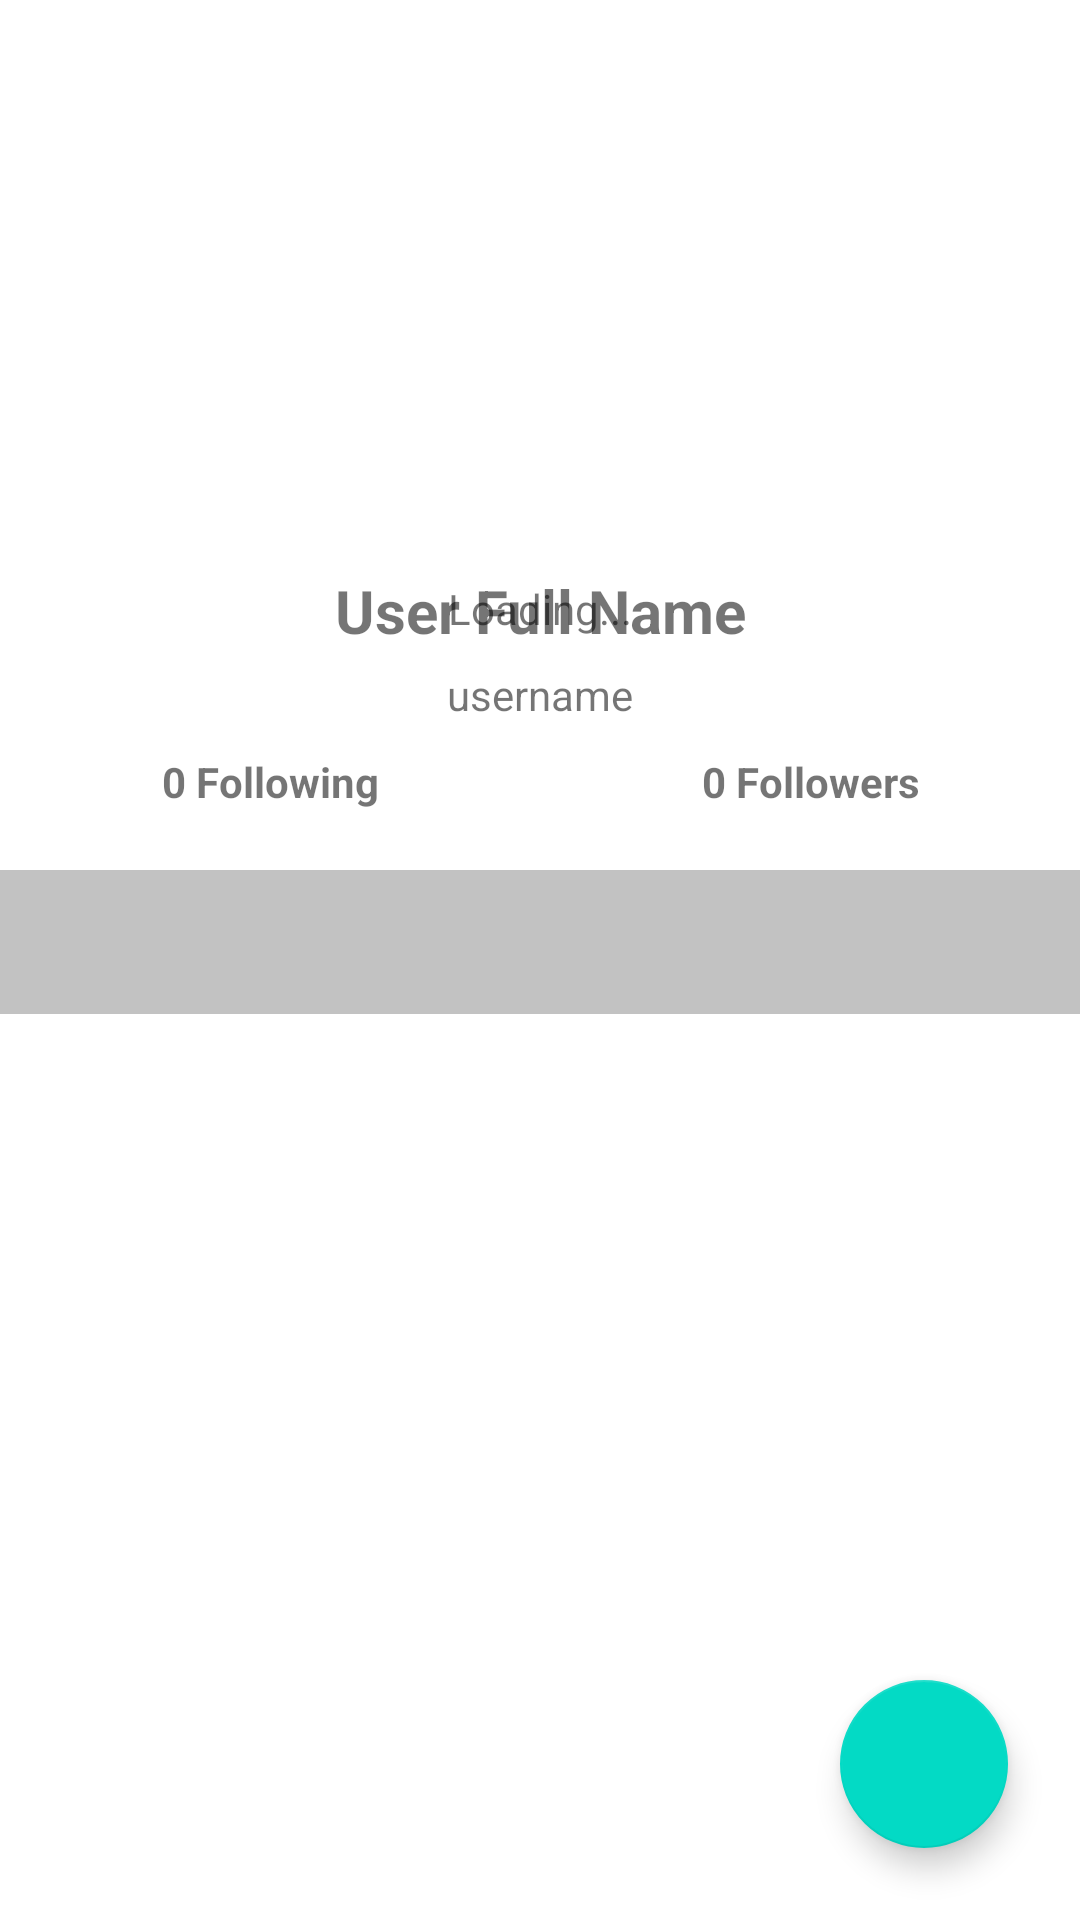

The Android layout XML behind this screen, and the referenced resources:
<!-- AndroidManifest.xml: application theme Theme.GihubUserApp -->
<!-- res/layout/activity_detail_user.xml -->
<?xml version="1.0" encoding="utf-8"?>
<androidx.constraintlayout.widget.ConstraintLayout xmlns:android="http://schemas.android.com/apk/res/android"
    xmlns:app="http://schemas.android.com/apk/res-auto"
    android:layout_width="match_parent"
    android:layout_height="match_parent">

    <ScrollView
        android:id="@+id/scrollView2"
        android:layout_width="match_parent"
        android:layout_height="match_parent">

        <FrameLayout
            android:layout_width="match_parent"
            android:layout_height="wrap_content">

            <LinearLayout
                android:id="@+id/loadingState"
                android:layout_width="match_parent"
                android:layout_height="wrap_content"
                android:layout_gravity="center"
                android:orientation="vertical"
                android:visibility="visible">

                <ProgressBar
                    android:layout_width="wrap_content"
                    android:layout_height="wrap_content"
                    android:layout_gravity="center"
                    android:layout_marginBottom="20dp" />

                <TextView
                    android:layout_width="wrap_content"
                    android:layout_height="wrap_content"
                    android:layout_gravity="center"
                    android:text="@string/loading"
                    android:textAlignment="center" />

            </LinearLayout>

            <LinearLayout
                android:id="@+id/hasDataState"
                android:layout_width="match_parent"
                android:layout_height="wrap_content"
                android:orientation="vertical">

                <com.google.android.material.imageview.ShapeableImageView
                    android:id="@+id/userAvatar"
                    android:layout_width="150dp"
                    android:layout_height="150dp"
                    android:layout_gravity="center"
                    android:layout_marginTop="20dp"
                    android:layout_marginBottom="20dp"
                    app:shapeAppearanceOverlay="@style/roundCornerImageView" />

                <TextView
                    android:id="@+id/userFullName"
                    android:layout_width="match_parent"
                    android:layout_height="wrap_content"
                    android:layout_gravity="center"
                    android:layout_marginBottom="5dp"
                    android:text="@string/user_full_name"
                    android:textAlignment="center"
                    android:textSize="20sp"
                    android:textStyle="bold" />

                <TextView
                    android:id="@+id/userName"
                    android:layout_width="match_parent"
                    android:layout_height="wrap_content"
                    android:layout_gravity="center"
                    android:layout_marginBottom="10dp"
                    android:text="@string/username"
                    android:textAlignment="center" />

                <LinearLayout
                    android:layout_width="match_parent"
                    android:layout_height="match_parent"
                    android:layout_marginBottom="20dp"
                    android:orientation="horizontal">

                    <TextView
                        android:id="@+id/followingText"
                        android:layout_width="0dp"
                        android:layout_height="wrap_content"
                        android:layout_weight="1"
                        android:text="@string/_0_following"
                        android:textAlignment="center"
                        android:textStyle="bold" />

                    <TextView
                        android:id="@+id/followersText"
                        android:layout_width="0dp"
                        android:layout_height="wrap_content"
                        android:layout_weight="1"
                        android:text="@string/_0_followers"
                        android:textAlignment="center"
                        android:textStyle="bold" />
                </LinearLayout>

                <com.google.android.material.tabs.TabLayout
                    android:id="@+id/tabsUser"
                    android:layout_width="match_parent"
                    android:layout_height="wrap_content"
                    android:background="#c2c2c2"
                    android:contentDescription="@string/following_tab_layout"
                    app:tabTextColor="@android:color/white" />

                <androidx.viewpager2.widget.ViewPager2
                    android:id="@+id/view_pager"
                    android:layout_width="match_parent"
                    android:layout_height="match_parent" />
            </LinearLayout>

        </FrameLayout>
    </ScrollView>

    <com.google.android.material.floatingactionbutton.FloatingActionButton
        android:id="@+id/fab"
        android:layout_width="wrap_content"
        android:layout_height="wrap_content"
        android:layout_gravity="end|bottom"
        android:layout_marginEnd="24dp"
        android:layout_marginBottom="24dp"
        android:contentDescription="@string/bookmark"
        android:src="@drawable/bookmark_icon"
        app:layout_constraintBottom_toBottomOf="@+id/scrollView2"
        app:layout_constraintEnd_toEndOf="@+id/scrollView2" />
</androidx.constraintlayout.widget.ConstraintLayout>
<!-- resources referenced by this layout -->
<resources>
  <string name="_0_followers">0 Followers</string>
  <string name="_0_following">0 Following</string>
  <string name="bookmark">Bookmark</string>
  <string name="following_tab_layout">Following Tab</string>
  <string name="loading">Loading...</string>
  <string name="user_full_name">User Full Name</string>
  <string name="username">username</string>
  <style name="roundCornerImageView" parent="">
          <item name="cornerFamily">rounded</item>
          <item name="cornerSize">50%</item>
      </style>
  <style name="Theme.GihubUserApp" parent="Theme.MaterialComponents.DayNight.DarkActionBar">
          
          <item name="colorPrimary">@color/purple_500</item>
          <item name="colorPrimaryVariant">@color/purple_700</item>
          <item name="colorOnPrimary">@color/white</item>
          
          <item name="colorSecondary">@color/teal_200</item>
          <item name="colorSecondaryVariant">@color/teal_700</item>
          <item name="colorOnSecondary">@color/black</item>
          
          <item name="android:statusBarColor">?attr/colorPrimaryVariant</item>
          
          <item name="android:textColorPrimary">@color/black</item>
      </style>
  <!-- not gathered from this repository: default colours our renderer supplied (Android Studio template values) -->
  <color name="purple_500">#FF6200EE</color>
  <color name="purple_700">#FF3700B3</color>
  <color name="teal_200">#FF03DAC5</color>
  <color name="teal_700">#FF018786</color>
  <color name="black">#FF000000</color>
  <color name="white">#FFFFFFFF</color>
</resources>
